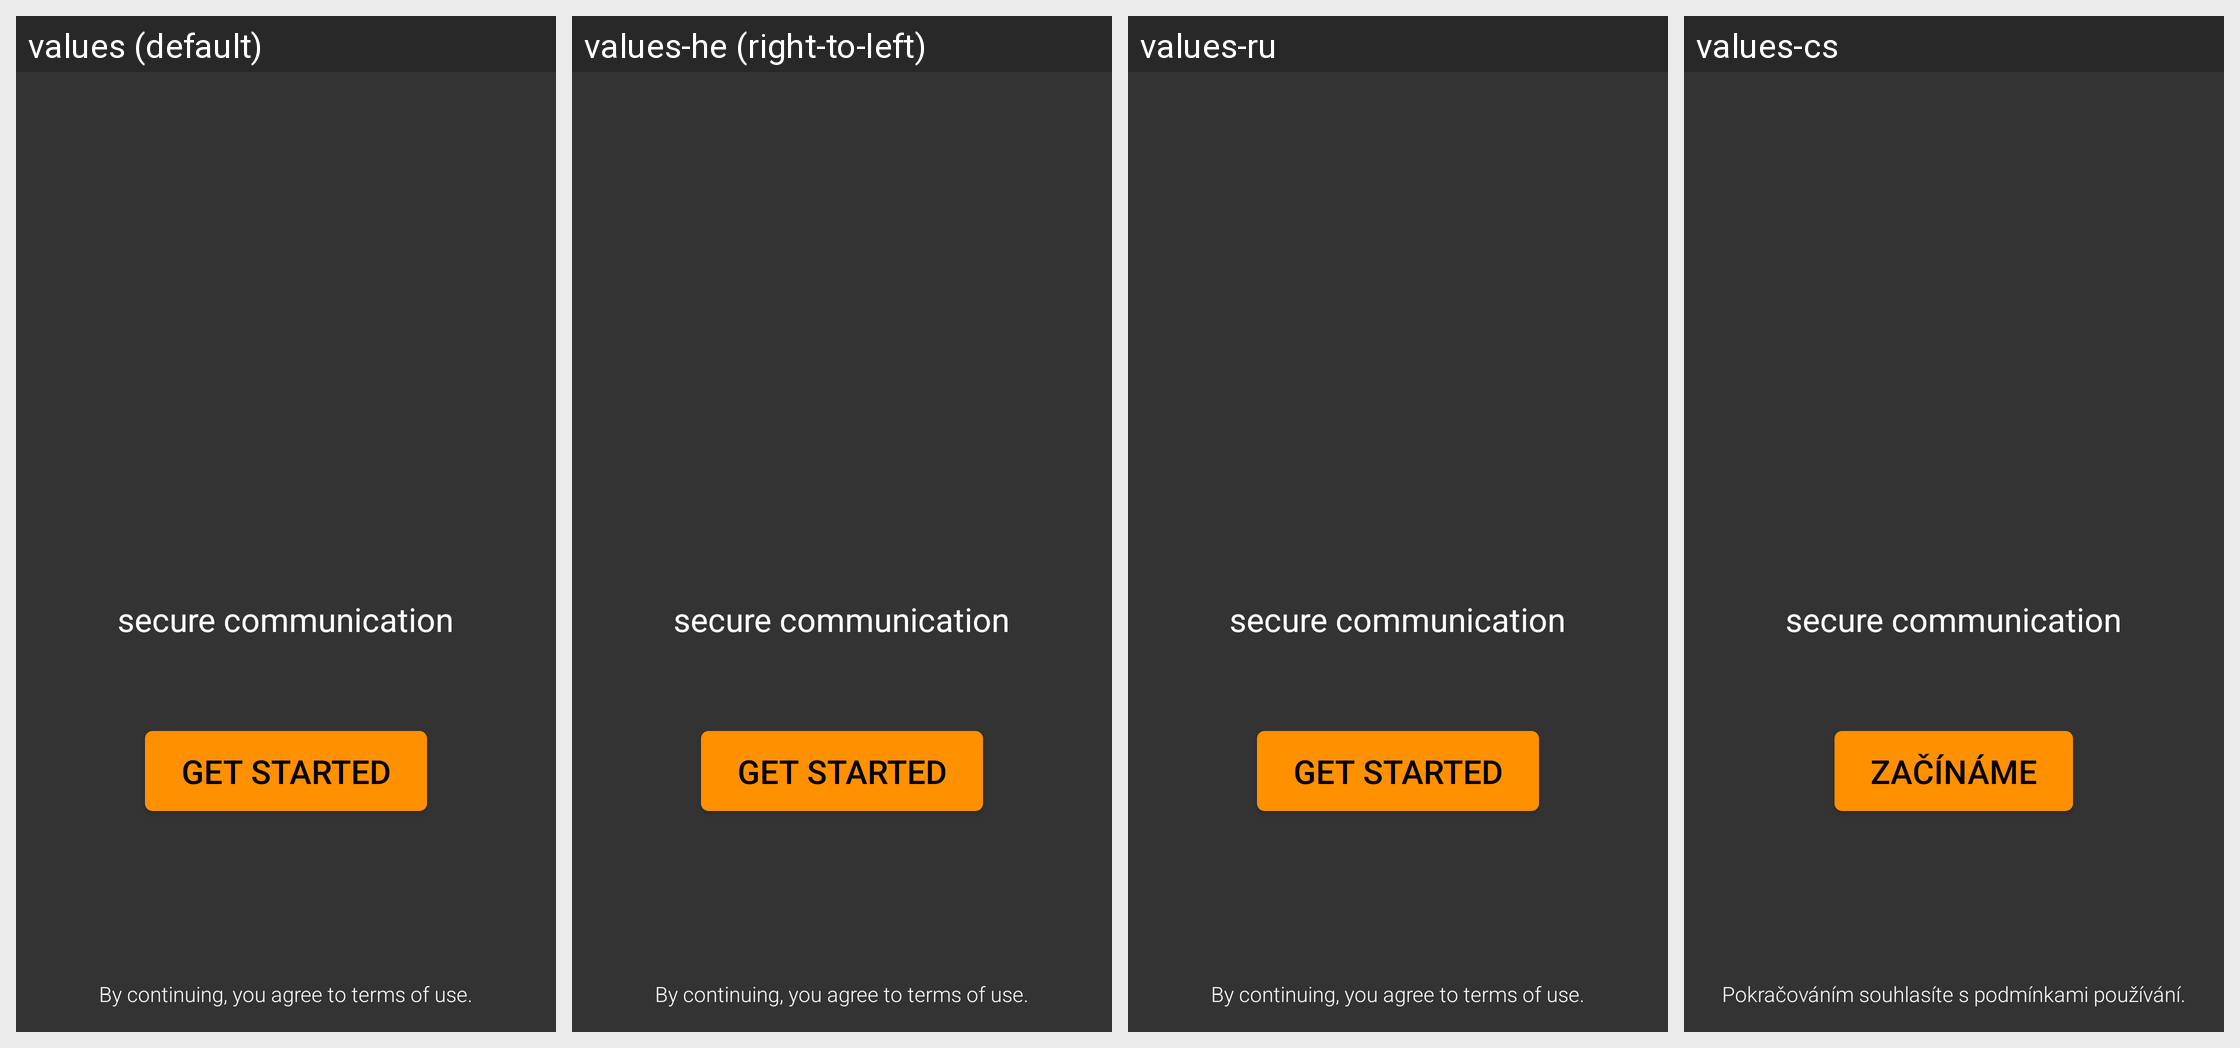

For this localized Android screen grid, give each drawn string resource with its value in every locale shown.
Android screen res/layout/intro_slide_invitation.xml rendered under 4 locales, left to right: values (default), values-he (right-to-left), values-ru, values-cs. Device: Nexus 5 (rendered at 1080×1920; each locale shown at half size, 540×960, under a caption strip naming it); theme Theme.MaterialComponents.DayNight.NoActionBar.
Other locales in the repository, not shown: values-af, values-ar, values-bg, values-da, values-de, values-el, values-es, values-es-rES, values-fi, values-fr, values-gl, values-hi, values-hr, values-hu, values-hy, values-it, values-ja, values-km, values-ko, values-nl, values-pl, values-pt, values-pt-rBR, values-ro, values-sk, values-sl, values-sr, values-sv, values-tr, values-uk, values-zh-rCN.
Strings drawn on this screen, with the default value and each locale's value (text and hints the layout hard-codes, and strings that could not be matched under every locale, appear in the picture but are not listed):

secure_communication
  values: secure communication
  values-he: secure communication  [not translated; the default value is used]
  values-ru: secure communication  [not translated; the default value is used]
  values-cs: secure communication  [not translated; the default value is used]

get_started
  values: Get started
  values-he: Get started  [not translated; the default value is used]
  values-ru: Get started  [not translated; the default value is used]
  values-cs: Začínáme

link_terms_of_use
  values: By continuing, you agree to terms of use.
  values-he: By continuing, you agree to terms of use.  [not translated; the default value is used]
  values-ru: By continuing, you agree to terms of use.  [not translated; the default value is used]
  values-cs: Pokračováním souhlasíte s podmínkami používání.
